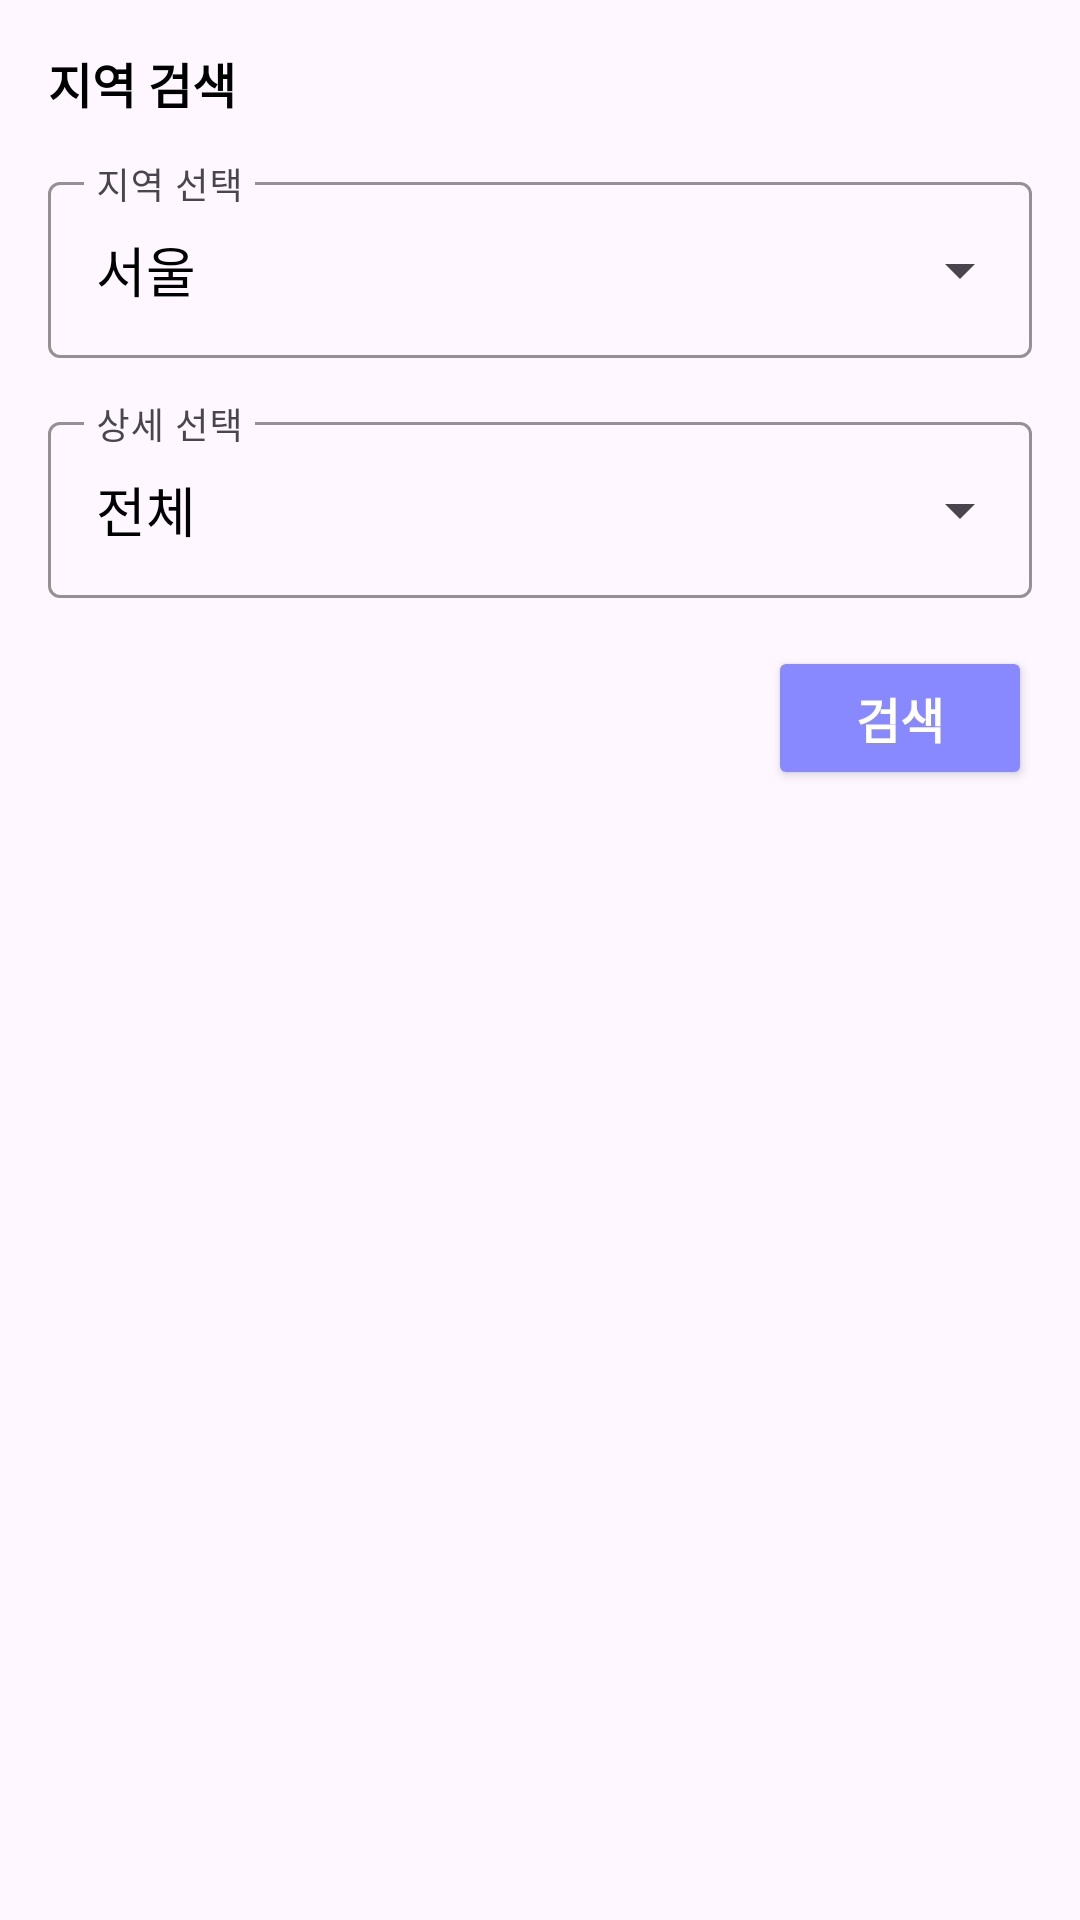

Android layout source for this screen:
<!-- AndroidManifest.xml: application theme Theme.TP08TourAPI -->
<!-- res/layout/dialog_area.xml -->
<?xml version="1.0" encoding="utf-8"?>
<RelativeLayout xmlns:android="http://schemas.android.com/apk/res/android"
    android:layout_width="match_parent"
    android:layout_height="wrap_content"
    xmlns:app="http://schemas.android.com/apk/res-auto"
    android:padding="16dp">

    <TextView
        android:id="@+id/tv_title"
        android:layout_width="match_parent"
        android:layout_height="wrap_content"
        android:text="지역 검색"
        android:textSize="16sp"
        android:textColor="@color/black"
        android:textStyle="bold"/>

    <RadioGroup
        android:id="@+id/rg"
        android:layout_width="match_parent"
        android:layout_height="wrap_content"
        android:layout_below="@id/tv_title"
        android:layout_marginTop="16dp"
        android:orientation="vertical">
    </RadioGroup>
    <com.google.android.material.textfield.TextInputLayout
        android:id="@+id/input_layout_area"
        android:layout_width="match_parent"
        android:layout_height="?attr/actionBarSize"
        android:hint="지역 선택"
        app:hintTextColor="@color/blue"
        app:boxStrokeColor="@color/blue"
        android:layout_below="@id/tv_title"
        android:layout_marginTop="16dp"
        app:endIconMode="dropdown_menu">
        <AutoCompleteTextView
            android:layout_width="match_parent"
            android:layout_height="match_parent"
            android:text="@string/seoul"
            android:textColor="@color/black"
            android:inputType="none"
            android:paddingHorizontal="16dp"/>
    </com.google.android.material.textfield.TextInputLayout>
    <com.google.android.material.textfield.TextInputLayout
        android:id="@+id/input_layout_detail"
        android:layout_width="match_parent"
        android:layout_height="?attr/actionBarSize"
        android:hint="상세 선택"
        app:hintTextColor="@color/blue"
        app:boxStrokeColor="@color/blue"
        android:layout_below="@id/input_layout_area"
        android:layout_marginTop="16dp"
        app:endIconMode="dropdown_menu">
        <AutoCompleteTextView
            android:layout_width="match_parent"
            android:layout_height="match_parent"
            android:text="@string/total"
            android:textColor="@color/black"
            android:inputType="none"
            android:paddingHorizontal="16dp"/>
    </com.google.android.material.textfield.TextInputLayout>

    <Button
        android:id="@+id/btn"
        android:layout_width="wrap_content"
        android:layout_height="wrap_content"
        android:text="@string/search"
        android:textColor="@color/white"
        android:textSize="16sp"
        android:textStyle="bold"
        android:backgroundTint="@color/blue"
        android:layout_alignParentEnd="true"
        android:layout_below="@id/input_layout_detail"
        android:layout_marginTop="16dp"/>

</RelativeLayout>
<!-- resources referenced by this layout -->
<resources>
  <color name="black">#FF000000</color>
  <color name="blue">#FF8888FF</color>
  <color name="white">#FFFFFFFF</color>
  <string name="search">검색</string>
  <string name="seoul">서울</string>
  <string name="total">전체</string>
  <style name="Theme.TP08TourAPI" parent="Base.Theme.TP08TourAPI" />
  <style name="Base.Theme.TP08TourAPI" parent="Theme.Material3.DayNight.NoActionBar">
          
          
      </style>
</resources>
